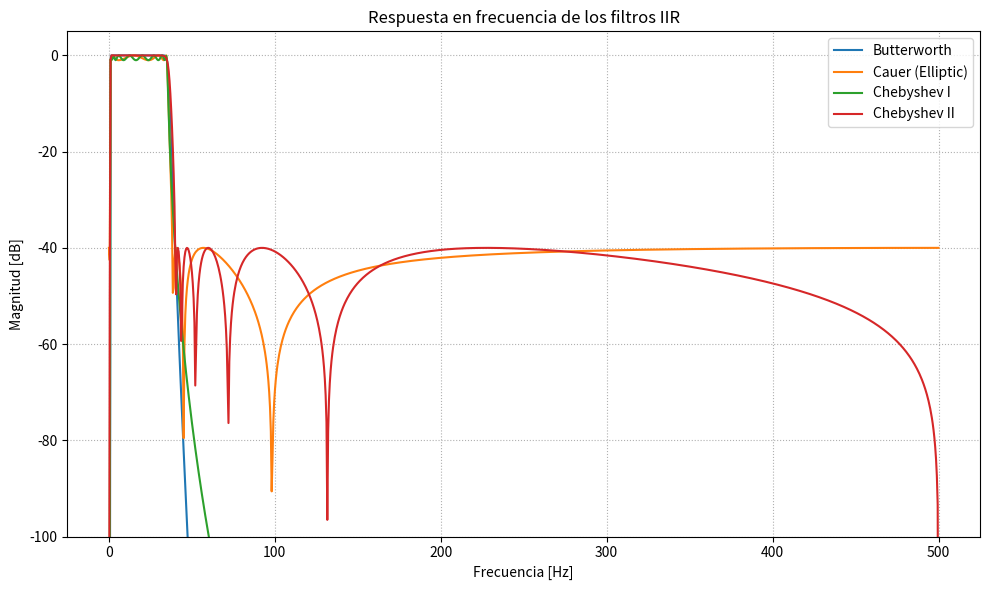
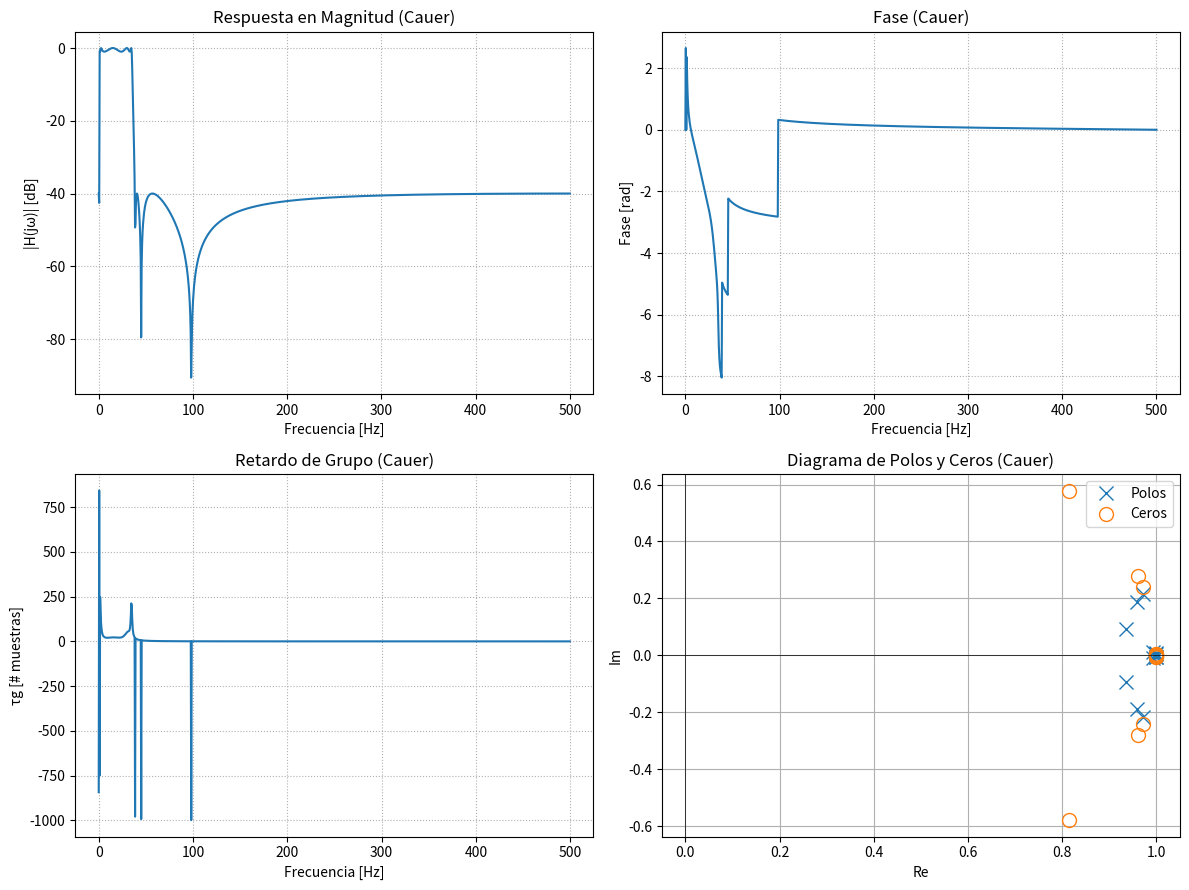

These charts were generated, in order, by the following Python code: (Note: this script raises an exception after producing the figures.)
# -*- coding: utf-8 -*-
"""
Created on Thu Oct 30 17:57:31 2025

@author: Carola
"""

#filtro digital
import numpy as np
import matplotlib.pyplot as plt
from scipy import signal
import scipy.io as sio #esta es la que lee archivos


##PLANTILLA

# pasabanda digital para ECG

fs = 1000 #[Hz]
wp = [1, 35] #comienzo y fin banda de paso PASABANDA: La región que quiero mantener sin afectar
ws = [0.01, 40]  #banda de stop [Hz] STOPBAND: reguin que quiero atenuar el ruido

#cuanto más cercanos esten wp y ws más alto será el orden del filtro (más coeficientes)
# wp = [100, 135] #comienzo y fin banda de paso
# ws = [99, 140]  #banda de stop [Hz]

#transicion en pocos hz implica orden mas elevado del polinomio 
 
alpha_p = 1 #atenuacion maxima a la wp, alpha max o pérdidas en banda de paso (dB)
#cuánto se permite que se deforme la amplitud de la señal útil (1 dB = muy poco).
alpha_s = 40 #atenuacion minima a la ws, alpha min o minima atenuacion requerida en banda de paso (dB)
#cuánto se atenúan las señales fuera de la banda (mínimo 40 dB = fuerte rechazo).


#FILTROS IIR CON DISTINTAS APROXIMACIONES

# Aprox módulo

filtros = {
    'Butterworth': signal.iirdesign(wp=wp, ws=ws, gpass=alpha_p, gstop=alpha_s,
                                    analog=False, ftype='butter', output='sos', fs=fs),
    #respuesta suave, no tiene ripple, buena fase relativa
    'Cauer (Elliptic)': signal.iirdesign(wp=wp, ws=ws, gpass=alpha_p, gstop=alpha_s,
                                         analog=False, ftype='ellip', output='sos', fs=fs),
    #ripple en ambas bandas, transición más empinada
    'Chebyshev I': signal.iirdesign(wp=wp, ws=ws, gpass=alpha_p, gstop=alpha_s,
                                    analog=False, ftype='cheby1', output='sos', fs=fs),
    #ripple en la banda de paso a cambio de una transición más pronunciada                                
    'Chebyshev II': signal.iirdesign(wp=wp, ws=ws, gpass=alpha_p, gstop=alpha_s,
                                     analog=False, ftype='cheby2', output='sos', fs=fs)
    #ripple en la banda de stop
          }
                                    
#iirdesign diseñacon las especificaciones de la plantilla que armé (wp, ws, alphas)
#sos= Second Order Sections, en vez de darme un polinomio único con coeficientes a yb me devuelve una matriz de filas, cada fila con los coeficientes de un biquad
#(b0 b1 b2 a0 a1 a2). EL filtro es la cascada (multiplicación) de todos esos biquads


#RESPUESTAS EN FRECUENCIA
#es cómo el filtro modifica amplitud y fase de cada frecuencia
#sosfreqz evalúa la resp en un filtro sos, worN me genera puntos de frecuencia en escala logarítmica

plt.figure(figsize=(10, 6))
w = np.linspace(0, fs/2, 1000)

for nombre, sos in filtros.items():
    w_f, h = signal.sosfreqz(sos, worN=w, fs=fs)
    plt.plot(w_f, 20 * np.log10(np.maximum(abs(h), 1e-8)), label=nombre)

plt.ylim(-100, 5)
plt.title('Respuesta en frecuencia de los filtros IIR')
plt.xlabel('Frecuencia [Hz]')
plt.ylabel('Magnitud [dB]')
plt.grid(True, which='both', ls=':')
plt.legend()
plt.tight_layout()
plt.show()

#POLOS, FASE Y RETARDO DE GRUPO con cauer

mi_sos = filtros['Cauer (Elliptic)']
w, h = signal.freqz_sos(mi_sos, worN=w, fs=fs)
fase = np.unwrap(np.angle(h))  # unwrap evita discontinuidades en la fase

# Retardo de grupo
w_rad = w / (fs / 2) * np.pi
gd = -np.diff(fase) / np.diff(w_rad)

# Polos y ceros
z, p, k = signal.sos2zpk(mi_sos)

plt.figure(figsize=(12, 9))
plt.subplot(2, 2, 1)
plt.plot(w, 20 * np.log10(abs(h)))
plt.title('Respuesta en Magnitud (Cauer)')
plt.xlabel('Frecuencia [Hz]')
plt.ylabel('|H(jω)| [dB]')
plt.grid(True, which='both', ls=':')

plt.subplot(2, 2, 2)
plt.plot(w, fase)
plt.title('Fase (Cauer)')
plt.xlabel('Frecuencia [Hz]')
plt.ylabel('Fase [rad]')
plt.grid(True, which='both', ls=':')

plt.subplot(2, 2, 3)
plt.plot(w[:-1], gd)
plt.title('Retardo de Grupo (Cauer)')
plt.xlabel('Frecuencia [Hz]')
plt.ylabel('τg [# muestras]')
plt.grid(True, which='both', ls=':')

plt.subplot(2, 2, 4)
plt.plot(np.real(p), np.imag(p), 'x', markersize=10, label='Polos')
if len(z) > 0:
    plt.plot(np.real(z), np.imag(z), 'o', markersize=10, fillstyle='none', label='Ceros')
plt.axhline(0, color='k', lw=0.5)
plt.axvline(0, color='k', lw=0.5)
plt.title('Diagrama de Polos y Ceros (Cauer)')
plt.xlabel('Re')
plt.ylabel('Im')
plt.legend()
plt.grid(True)
plt.tight_layout()
plt.show()


#LECTURA Y FILTRADO DE SEÑAL ECG
#para listar las variables que hay en el archivo
# sio.whosmat('ECG_TP4.mat')


mat_struct = sio.loadmat('./ECG_TP4.mat') ## ojo con esto que no lo lee!! revisar
ecg_one_lead = mat_struct['ecg_lead'].squeeze()
N = len(ecg_one_lead)

# FILTRADO DEL ECG (filtfilt mantiene la alineación de los picos R)
ecg_filtrados = {}
for nombre, sos in filtros.items():
    ecg_filtrados[nombre] = signal.sosfiltfilt(sos, ecg_one_lead)
#sosfilt filtra adelante , introduce retardo de fase
#sosfiltfilt filtra hacia adelante y hacia atrás, elimina toda la distorsión de fase, duplica el orden del filtro atenúa más la banda de stop)
#grafico comparativ (con zoom)
plt.figure(figsize=(12, 6))
plt.plot(ecg_one_lead[:50000], label='ECG original', color='k', alpha=0.5, linewidth=1)
for nombre, sig in ecg_filtrados.items():
    plt.plot(sig[:50000], label=nombre)
plt.title('ECG filtrado con diferentes aproximaciones IIR')
plt.xlabel('Muestras')
plt.ylabel('Amplitud [a.u.]')
plt.legend()
plt.tight_layout()
plt.show()

#Diagrama de polos y ceros comparativo

plt.figure(figsize=(10, 10))
theta = np.linspace(0, 2 * np.pi, 200)
plt.plot(np.cos(theta), np.sin(theta), 'k--', alpha=0.3)

for nombre, sos in filtros.items():
    z, p, k = signal.sos2zpk(sos)
    plt.plot(np.real(p), np.imag(p), 'x', label=f'Polos {nombre}')
    if len(z) > 0:
        plt.plot(np.real(z), np.imag(z), 'o', fillstyle='none', label=f'Ceros {nombre}')

plt.xlabel('Re')
plt.ylabel('Im')
plt.title('Diagrama de Polos y Ceros de los Filtros IIR')
plt.grid(True)
plt.axis('equal')
plt.legend()
plt.show()
